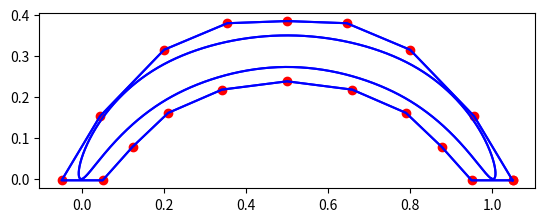

The matplotlib source for this figure:
import numpy as np
from scipy import interpolate
from matplotlib import pyplot as plt

#        1 +--------------------------------------------------------------------+
#          |                           *****     ****                           |
#          |                       **** (0.5,ytop1)  *****                      |
#          |                  *****                       ****                  |
#      0.8 |             *****              *****             *****             |
#          |         ****               ****     ****              ****         |
#      (xtop,ytop2)***               ****           ****              ***(1-xtop,ytop2)
#          |      *             ****     (0.5,ybot2)     ****             *     |
#      0.6 |     *          ****                             ****         *     |
#          |     *       ***                                     **        *    |
#          |    *       * (xbot,ybot1)             (1-xbot,ybot1 ) *       *    |
#          |    *     **                                            **      *   |
#      0.4 |   *     *                                                *     *   |
#          |   *    *                                                  *     *  |
#          |  *    *                                                    **   *  |
#          |  *  **                                                       *   * |
#      0.2 | *  *                                                          *  * |
#          | * *                                                            *  *|
#          |***                                                              ***|
#    (0,0) |*                                                                  *|(1,0)
#        0 +--------------------------------------------------------------------+
#          0            0.2           0.4          0.6           0.8            1

xtop=.2#absolute
xbot=.21#absolute

ytop1=1#absolute
ytop2=.8*ytop1#relative
ybot1=.7*ytop2#relative
ybot2=.5*(ytop1-ybot1)+ybot1#relative

ytop1Thick=0.35

#x = np.array([0,  xtop,    .5, 1-xtop, 1,1-xbot,    .5,  xbot, 0])
#y = np.array([0, ytop2, ytop1,  ytop2, 0, ybot1, ybot2, ybot1, 0])

x = np.array([1, 1-xtop,    .5,  xtop,0, xbot,    .5, 1-xbot, 1])
y = np.array([0,  ytop2, ytop1, ytop2,0,ybot1, ybot2,  ybot1, 0])

# fit splines to x=f(u) and y=g(u), treating both as periodic. also note that s=0
# is needed in order to force the spline fit to pass through all the input points.
tck, u = interpolate.splprep([x, y], s=0, per=True)

# evaluate the spline fits for 1000 evenly spaced distance values
xi, yi = interpolate.splev(np.linspace(0, 1, 1000), tck)

yi*=ytop1Thick

profil=np.vstack((xi,yi))

np.savetxt('profile0',profil.T)

#plot the result
fig, ax = plt.subplots(1, 1)
#ax.plot(x, y, 'or')
ax.plot(xi, yi, '-b')

### BOX
offset=.1
x = np.array([1+offset/2, 1-xtop,    .5,  xtop,-offset/2,offset/2, xbot,    .5, 1-xbot, 1-offset/2,1+offset/2])
y = np.array([-offset/10,  ytop2+offset, ytop1+offset, ytop2+offset,-offset/10,-offset/10,ybot1-offset, ybot2-offset,  ybot1-offset, -offset/10,-offset/10])

# fit splines to x=f(u) and y=g(u), treating both as periodic. also note that s=0
# is needed in order to force the spline fit to pass through all the input points.
tck, u = interpolate.splprep([x, y], u=np.linspace(0,1,len(x)), s=0, per=True)

# evaluate the spline fits for 1000 evenly spaced distance values
xi, yi = interpolate.splev(np.linspace(0, 1, 21), tck)

xi, yi = interpolate.splev([0. , 0.05 , 0.1 , 0.15, 0.2 , 0.25, 0.3 , 0.35, 0.4 , 0.5 ,0.55 , 0.6 , 0.65, 0.7 , 0.75, 0.8 , 0.85, 0.9 , 1.  ], tck)
yi*=ytop1Thick

ax.plot(xi, yi, 'or')
ax.plot(xi, yi, '-b')

box=np.vstack((xi,yi))

ax.plot(*profil, '-b')
ax.plot(*box, '-b')
ax.set_aspect('equal', adjustable='box')
#plt.show()

np.savetxt('box0',box.T[:-1])

#import termplotlib as tpl
#fig= tpl.figure()
#fig.plot(x, y, 'o')
#fig.show()




